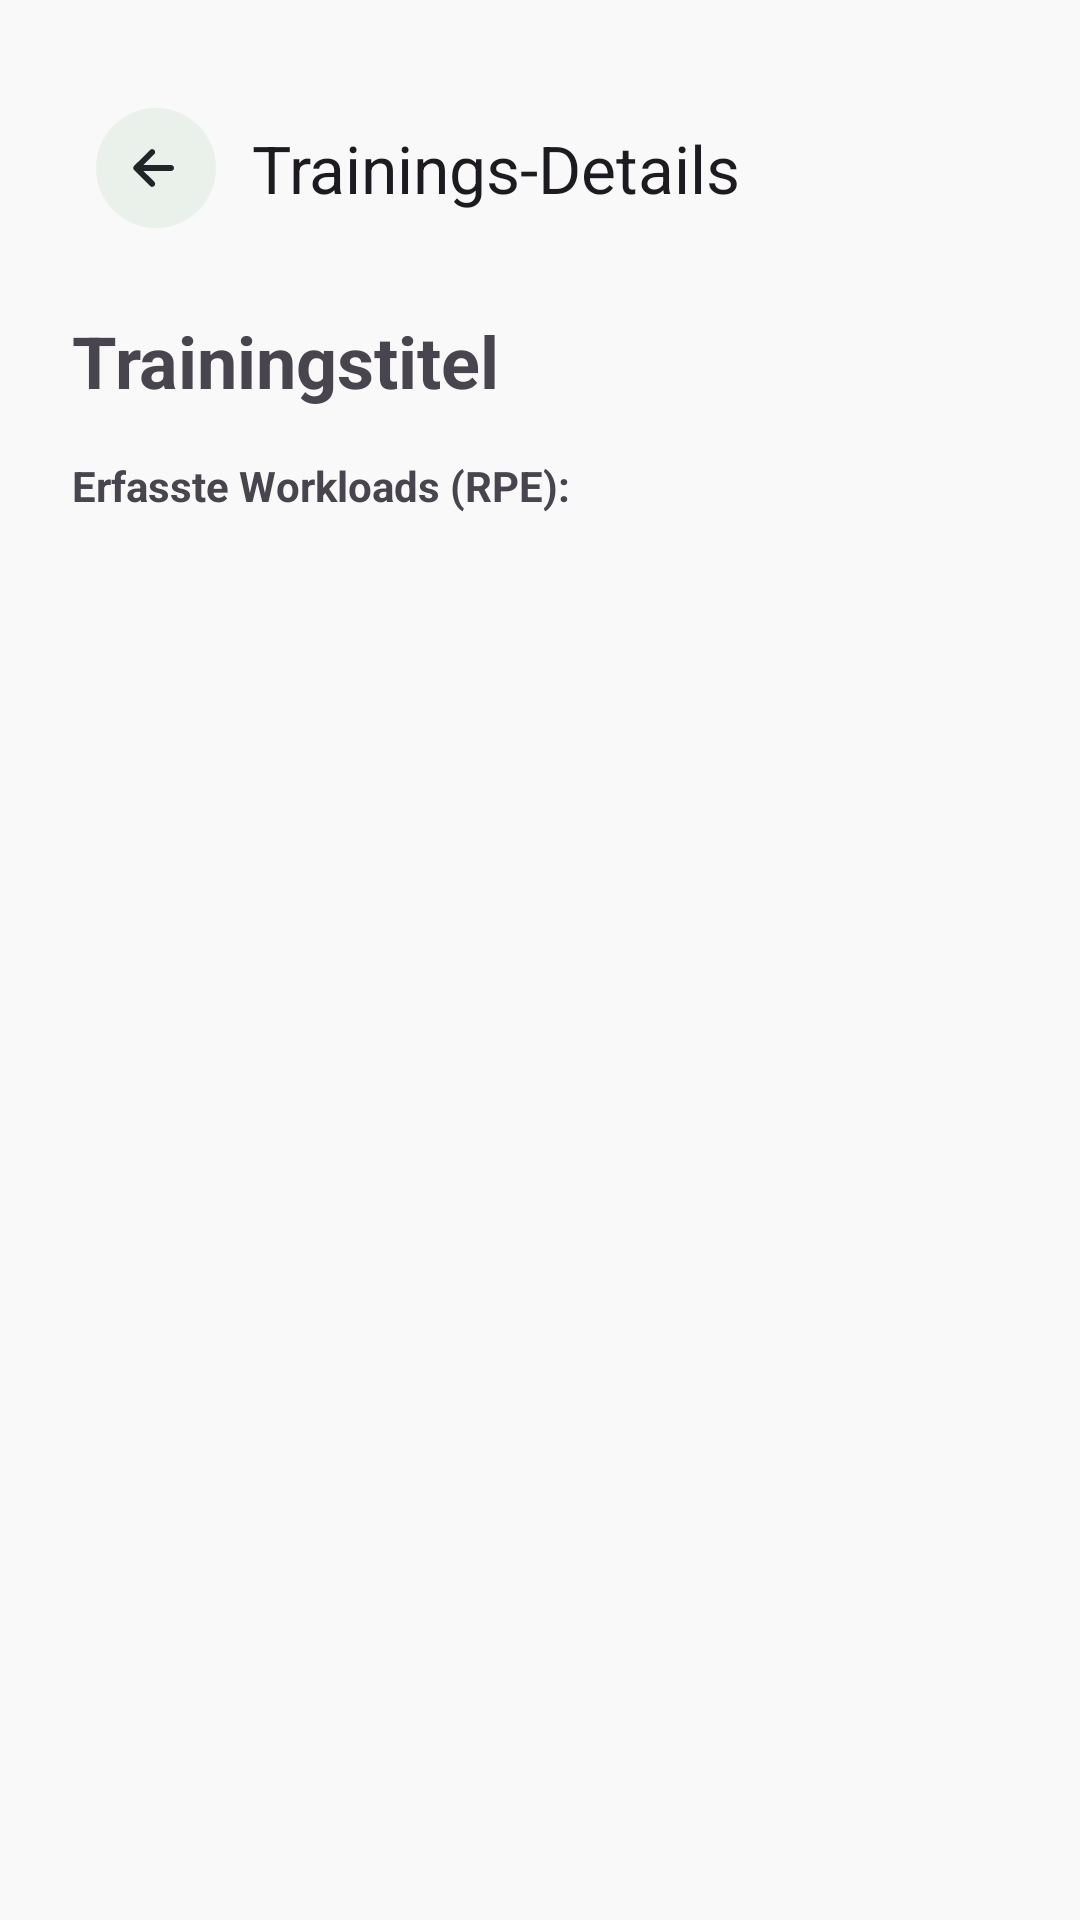

This screen was rendered from an Android layout file. Write that file and the resources it references.
<!-- AndroidManifest.xml: application theme Theme.InPhase -->
<!-- res/layout/activity_training_detail.xml -->
<?xml version="1.0" encoding="utf-8"?>
<LinearLayout xmlns:android="http://schemas.android.com/apk/res/android"
    xmlns:app="http://schemas.android.com/apk/res-auto"
    android:layout_width="match_parent"
    android:layout_height="match_parent"
    android:orientation="vertical"
    android:padding="24dp">

    <com.google.android.material.appbar.AppBarLayout
        android:layout_width="match_parent"
        android:layout_height="wrap_content"
        app:elevation="0dp"
        android:background="?android:attr/windowBackground"
        android:layout_marginBottom="16dp">
        <com.google.android.material.appbar.MaterialToolbar
            android:id="@+id/topAppBar"
            android:layout_width="match_parent"
            android:layout_height="?attr/actionBarSize"
            app:navigationIcon="@drawable/ic_back_circle"
            app:title="Trainings-Details" />
    </com.google.android.material.appbar.AppBarLayout>

    <TextView
        android:id="@+id/tvDetailTitle"
        android:layout_width="wrap_content"
        android:layout_height="wrap_content"
        android:text="Trainingstitel"
        android:textSize="24sp"
        android:textStyle="bold"
        android:layout_marginBottom="16dp"/>

    <TextView
        android:layout_width="wrap_content"
        android:layout_height="wrap_content"
        android:text="Erfasste Workloads (RPE):"
        android:textStyle="bold"
        android:layout_marginBottom="8dp"/>

    <androidx.recyclerview.widget.RecyclerView
        android:id="@+id/rvWorkloads"
        android:layout_width="match_parent"
        android:layout_height="match_parent" />
</LinearLayout>
<!-- resources referenced by this layout -->
<resources>
  <!-- drawable ic_back_circle (drawable) -->
  <?xml version="1.0" encoding="utf-8"?>
  <vector xmlns:android="http://schemas.android.com/apk/res/android"
      android:width="40dp"
      android:height="40dp"
      android:viewportWidth="40"
      android:viewportHeight="40">
  
      
      <path
          android:fillColor="#EAF0EA"
          android:pathData="M20,0 C31.05,0 40,8.95 40,20 C40,31.05 31.05,40 20,40 C8.95,40 0,31.05 0,20 C0,8.95 8.95,0 20,0 Z" />
  
      
      <path
          android:fillColor="#212529"
          android:pathData="M25,19 H15.83 l3.59,-3.59 c0.39,-0.39 0.39,-1.02 0,-1.41 c-0.39,-0.39 -1.02,-0.39 -1.41,0 l-5.3,5.29 c-0.39,0.39 -0.39,1.02 0,1.41 l5.3,5.29 c0.39,0.39 1.02,0.39 1.41,0 c0.39,-0.39 0.39,-1.02 0,-1.41 L15.83,21 H25 c0.55,0 1,-0.45 1,-1 s-0.45,-1 -1,-1 z" />
  
  </vector>
  <style name="Theme.InPhase" parent="Base.Theme.InPhase" />
  <style name="Base.Theme.InPhase" parent="Theme.Material3.DayNight.NoActionBar">
          
          <item name="colorPrimary">@color/forest_green</item>
          <item name="colorOnPrimary">@color/white</item>
          <item name="colorPrimaryContainer">@color/pastel_green</item>
          <item name="colorOnPrimaryContainer">@color/forest_green_dark</item>
          
          
          <item name="colorSecondary">@color/pastel_green_light</item>
          <item name="colorOnSecondary">@color/text_dark</item>
          
          
          <item name="android:windowBackground">@color/background_light</item>
          <item name="colorSurface">@color/white</item>
          <item name="colorOnSurface">@color/text_dark</item>
          <item name="colorError">@color/error_color</item>
          <item name="colorOnError">@color/white</item>
      </style>
  <color name="forest_green">#2D6A4F</color>
  <color name="white">#FFFFFFFF</color>
  <color name="pastel_green">#D8E2DC</color>
  <color name="forest_green_dark">#1B4332</color>
  <color name="pastel_green_light">#EAF0EA</color>
  <color name="text_dark">#212529</color>
  <color name="background_light">#F8F9F8</color>
  <color name="error_color">#E63946</color>
</resources>
